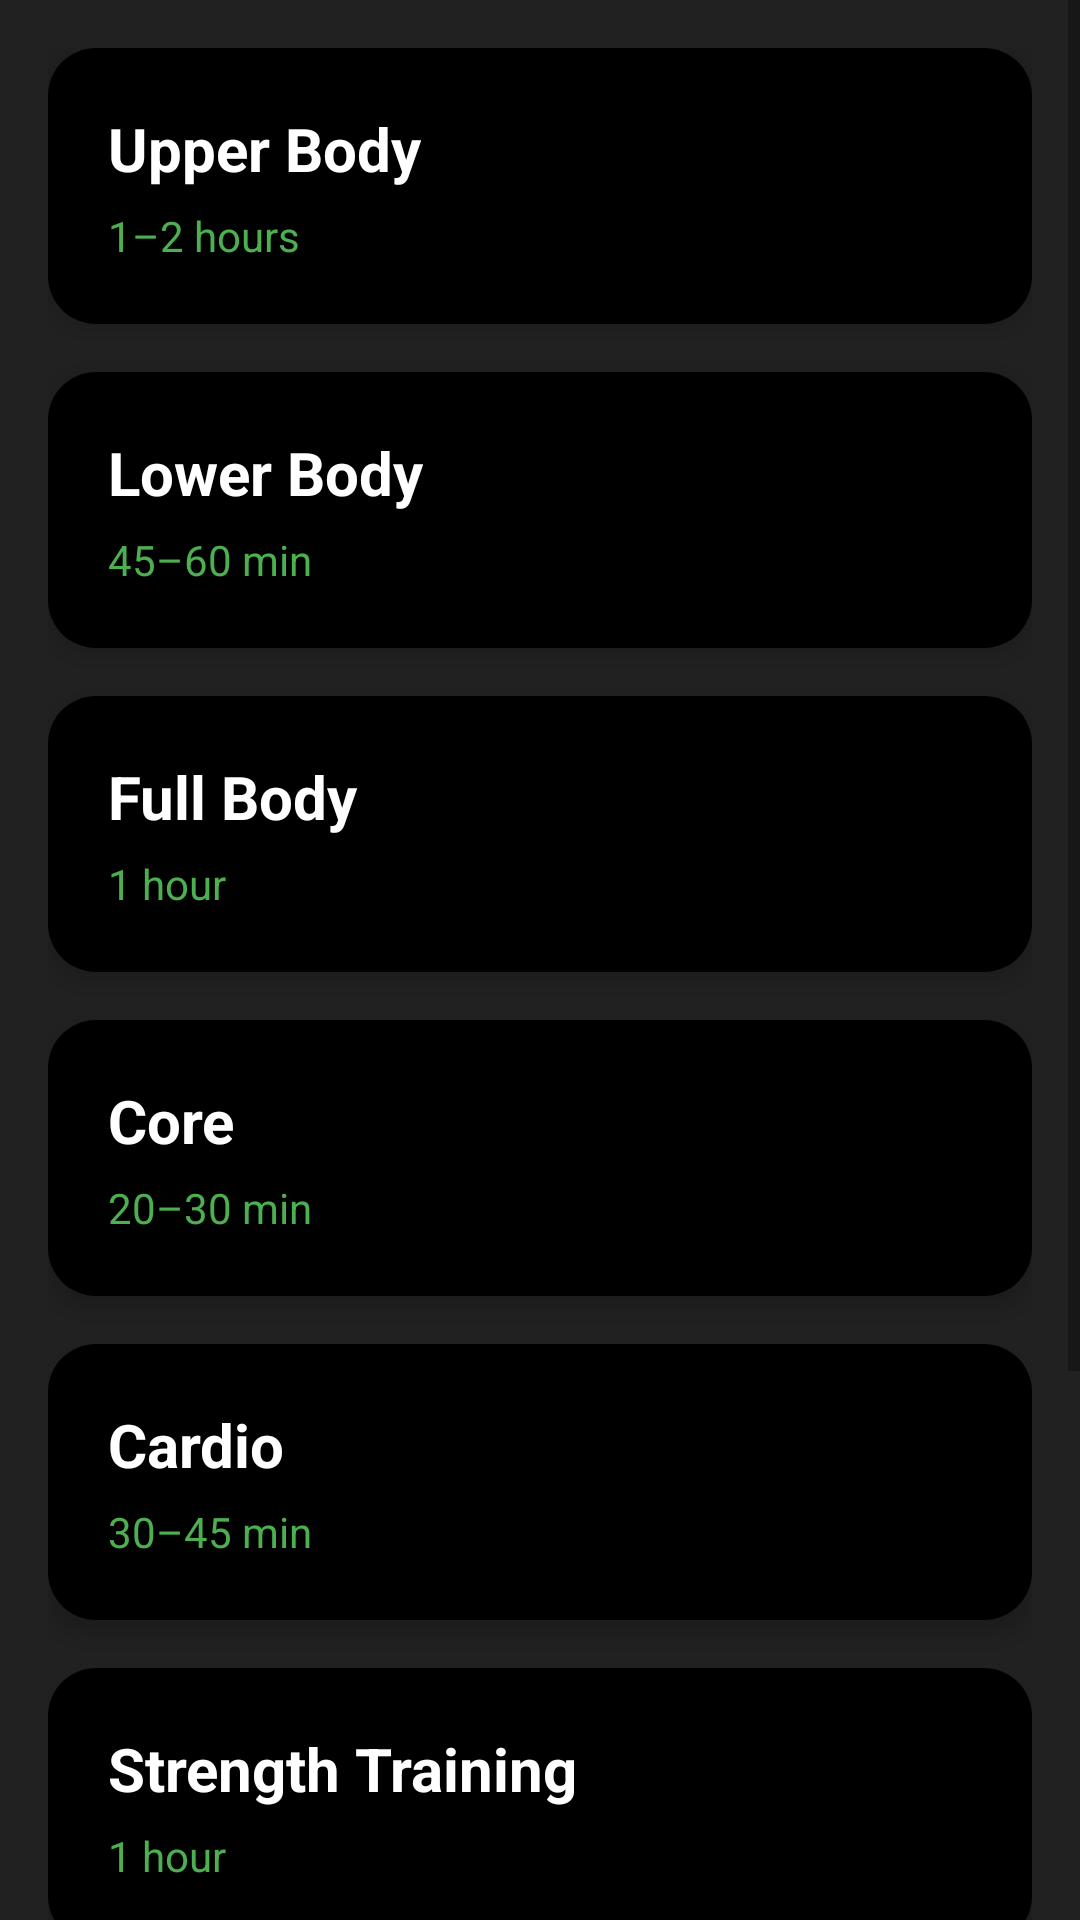

Write the Android layout XML for this screen, with the resource values it uses.
<!-- AndroidManifest.xml: application theme Theme.HealthyLife -->
<!-- res/layout/activity_workout.xml -->
<?xml version="1.0" encoding="utf-8"?>
<ScrollView xmlns:android="http://schemas.android.com/apk/res/android"
    android:layout_width="match_parent"
    android:layout_height="match_parent"
    android:background="#44444E">

    <LinearLayout
        android:layout_width="match_parent"
        android:layout_height="wrap_content"
        android:orientation="vertical"
        android:padding="16dp"
        android:background="#212121">

        
        <LinearLayout
            android:id="@+id/btnUpperBody"
            android:layout_width="match_parent"
            android:layout_height="wrap_content"
            android:padding="20dp"
            android:layout_marginBottom="16dp"
            android:orientation="vertical"
            android:background="@drawable/btn_black_ripple"
            android:elevation="5dp"
            android:clickable="true"
            android:focusable="true">

            <TextView
                android:id="@+id/txtTitleUpper"
                android:layout_width="wrap_content"
                android:layout_height="wrap_content"
                android:text="Upper Body"
                android:textSize="20sp"
                android:textColor="#FFFFFF"
                android:textStyle="bold"/>

            <TextView
                android:id="@+id/txtTimeUpper"
                android:layout_width="wrap_content"
                android:layout_height="wrap_content"
                android:text="1–2 hours"
                android:textColor="#4CAF50"
                android:textSize="14sp"
                android:layout_marginTop="6dp"/>
        </LinearLayout>

        
        <LinearLayout
            android:id="@+id/btnLowerBody"
            android:layout_width="match_parent"
            android:layout_height="wrap_content"
            android:padding="20dp"
            android:layout_marginBottom="16dp"
            android:orientation="vertical"
            android:background="@drawable/btn_black_ripple"
            android:elevation="5dp"
            android:clickable="true"
            android:focusable="true">

            <TextView
                android:id="@+id/txtTitleLower"
                android:layout_width="wrap_content"
                android:layout_height="wrap_content"
                android:text="Lower Body"
                android:textSize="20sp"
                android:textColor="#FFFFFF"
                android:textStyle="bold"/>

            <TextView
                android:id="@+id/txtTimeLower"
                android:layout_width="wrap_content"
                android:layout_height="wrap_content"
                android:text="45–60 min"
                android:textColor="#4CAF50"
                android:textSize="14sp"
                android:layout_marginTop="6dp"/>
        </LinearLayout>

        
        <LinearLayout
            android:id="@+id/btnFullBody"
            android:layout_width="match_parent"
            android:layout_height="wrap_content"
            android:padding="20dp"
            android:layout_marginBottom="16dp"
            android:orientation="vertical"
            android:background="@drawable/btn_black_ripple"
            android:elevation="5dp"
            android:clickable="true"
            android:focusable="true">

            <TextView
                android:id="@+id/txtTitleFull"
                android:layout_width="wrap_content"
                android:layout_height="wrap_content"
                android:text="Full Body"
                android:textSize="20sp"
                android:textColor="#FFFFFF"
                android:textStyle="bold"/>

            <TextView
                android:id="@+id/txtTimeFull"
                android:layout_width="wrap_content"
                android:layout_height="wrap_content"
                android:text="1 hour"
                android:textColor="#4CAF50"
                android:textSize="14sp"
                android:layout_marginTop="6dp"/>
        </LinearLayout>

        
        <LinearLayout
            android:id="@+id/btnCore"
            android:layout_width="match_parent"
            android:layout_height="wrap_content"
            android:padding="20dp"
            android:layout_marginBottom="16dp"
            android:orientation="vertical"
            android:background="@drawable/btn_black_ripple"
            android:elevation="5dp"
            android:clickable="true"
            android:focusable="true">

            <TextView
                android:id="@+id/txtTitleCore"
                android:layout_width="wrap_content"
                android:layout_height="wrap_content"
                android:text="Core"
                android:textSize="20sp"
                android:textColor="#FFFFFF"
                android:textStyle="bold"/>

            <TextView
                android:id="@+id/txtTimeCore"
                android:layout_width="wrap_content"
                android:layout_height="wrap_content"
                android:text="20–30 min"
                android:textColor="#4CAF50"
                android:textSize="14sp"
                android:layout_marginTop="6dp"/>
        </LinearLayout>

        
        <LinearLayout
            android:id="@+id/btnCardio"
            android:layout_width="match_parent"
            android:layout_height="wrap_content"
            android:padding="20dp"
            android:layout_marginBottom="16dp"
            android:orientation="vertical"
            android:background="@drawable/btn_black_ripple"
            android:elevation="5dp"
            android:clickable="true"
            android:focusable="true">

            <TextView
                android:id="@+id/txtTitleCardio"
                android:layout_width="wrap_content"
                android:layout_height="wrap_content"
                android:text="Cardio"
                android:textSize="20sp"
                android:textColor="#FFFFFF"
                android:textStyle="bold"/>

            <TextView
                android:id="@+id/txtTimeCardio"
                android:layout_width="wrap_content"
                android:layout_height="wrap_content"
                android:text="30–45 min"
                android:textColor="#4CAF50"
                android:textSize="14sp"
                android:layout_marginTop="6dp"/>
        </LinearLayout>

        
        <LinearLayout
            android:id="@+id/btnStrength"
            android:layout_width="match_parent"
            android:layout_height="wrap_content"
            android:padding="20dp"
            android:layout_marginBottom="16dp"
            android:orientation="vertical"
            android:background="@drawable/btn_black_ripple"
            android:elevation="5dp"
            android:clickable="true"
            android:focusable="true">

            <TextView
                android:id="@+id/txtTitleStrength"
                android:layout_width="wrap_content"
                android:layout_height="wrap_content"
                android:text="Strength Training"
                android:textSize="20sp"
                android:textColor="#FFFFFF"
                android:textStyle="bold"/>

            <TextView
                android:id="@+id/txtTimeStrength"
                android:layout_width="wrap_content"
                android:layout_height="wrap_content"
                android:text="1 hour"
                android:textColor="#4CAF50"
                android:textSize="14sp"
                android:layout_marginTop="6dp"/>
        </LinearLayout>

        
        <LinearLayout
            android:id="@+id/btnEndurance"
            android:layout_width="match_parent"
            android:layout_height="wrap_content"
            android:padding="20dp"
            android:layout_marginBottom="16dp"
            android:orientation="vertical"
            android:background="@drawable/btn_black_ripple"
            android:elevation="5dp"
            android:clickable="true"
            android:focusable="true">

            <TextView
                android:id="@+id/txtTitleEndurance"
                android:layout_width="wrap_content"
                android:layout_height="wrap_content"
                android:text="Endurance Training"
                android:textSize="20sp"
                android:textColor="#FFFFFF"
                android:textStyle="bold"/>

            <TextView
                android:id="@+id/txtTimeEndurance"
                android:layout_width="wrap_content"
                android:layout_height="wrap_content"
                android:text="45–90 min"
                android:textColor="#4CAF50"
                android:textSize="14sp"
                android:layout_marginTop="6dp"/>
        </LinearLayout>

        
        <LinearLayout
            android:id="@+id/btnSports"
            android:layout_width="match_parent"
            android:layout_height="wrap_content"
            android:padding="20dp"
            android:layout_marginBottom="16dp"
            android:orientation="vertical"
            android:background="@drawable/btn_black_ripple"
            android:elevation="5dp"
            android:clickable="true"
            android:focusable="true">

            <TextView
                android:id="@+id/txtTitleSports"
                android:layout_width="wrap_content"
                android:layout_height="wrap_content"
                android:text="Sports Training"
                android:textSize="20sp"
                android:textColor="#FFFFFF"
                android:textStyle="bold"/>

            <TextView
                android:id="@+id/txtTimeSports"
                android:layout_width="wrap_content"
                android:layout_height="wrap_content"
                android:text="60–120 min"
                android:textColor="#4CAF50"
                android:textSize="14sp"
                android:layout_marginTop="6dp"/>
        </LinearLayout>

    </LinearLayout>

</ScrollView>
<!-- resources referenced by this layout -->
<resources>
  <!-- drawable btn_black_ripple (drawable) -->
  <?xml version="1.0" encoding="utf-8"?>
  <ripple xmlns:android="http://schemas.android.com/apk/res/android"
      android:color="#1FFFFFFF">
  
      <item android:id="@android:id/mask">
          <shape android:shape="rectangle">
              <solid android:color="#000000"/>
              <corners android:radius="16dp"/>
          </shape>
      </item>
  
      <item>
          <shape android:shape="rectangle">
              <solid android:color="#000000"/>
              <corners android:radius="16dp"/>
          </shape>
      </item>
  
  </ripple>
  <style name="Theme.HealthyLife" parent="Theme.MaterialComponents.DayNight.NoActionBar">
      </style>
</resources>
